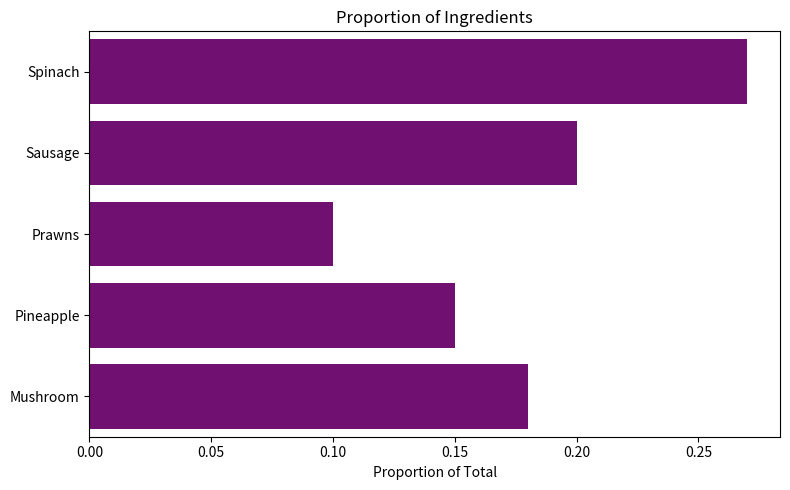

Here is the Python script that generated this plot:
import pandas as pd
import matplotlib.pyplot as plt
import seaborn as sns

# Data for the bar chart
data = {
    'Category': ['Spinach', 'Sausage', 'Prawns', 'Pineapple', 'Mushroom'],
    'Proportion': [0.27, 0.20, 0.10, 0.15, 0.18]
}

# Create a DataFrame
df = pd.DataFrame(data)

# Create a horizontal bar chart
plt.figure(figsize=(8, 5))
sns.barplot(x='Proportion', y='Category', data=df, color='purple')

# Customize the plot
plt.xlabel('Proportion of Total')
plt.ylabel('')
plt.title('Proportion of Ingredients')
plt.tight_layout()
plt.show()